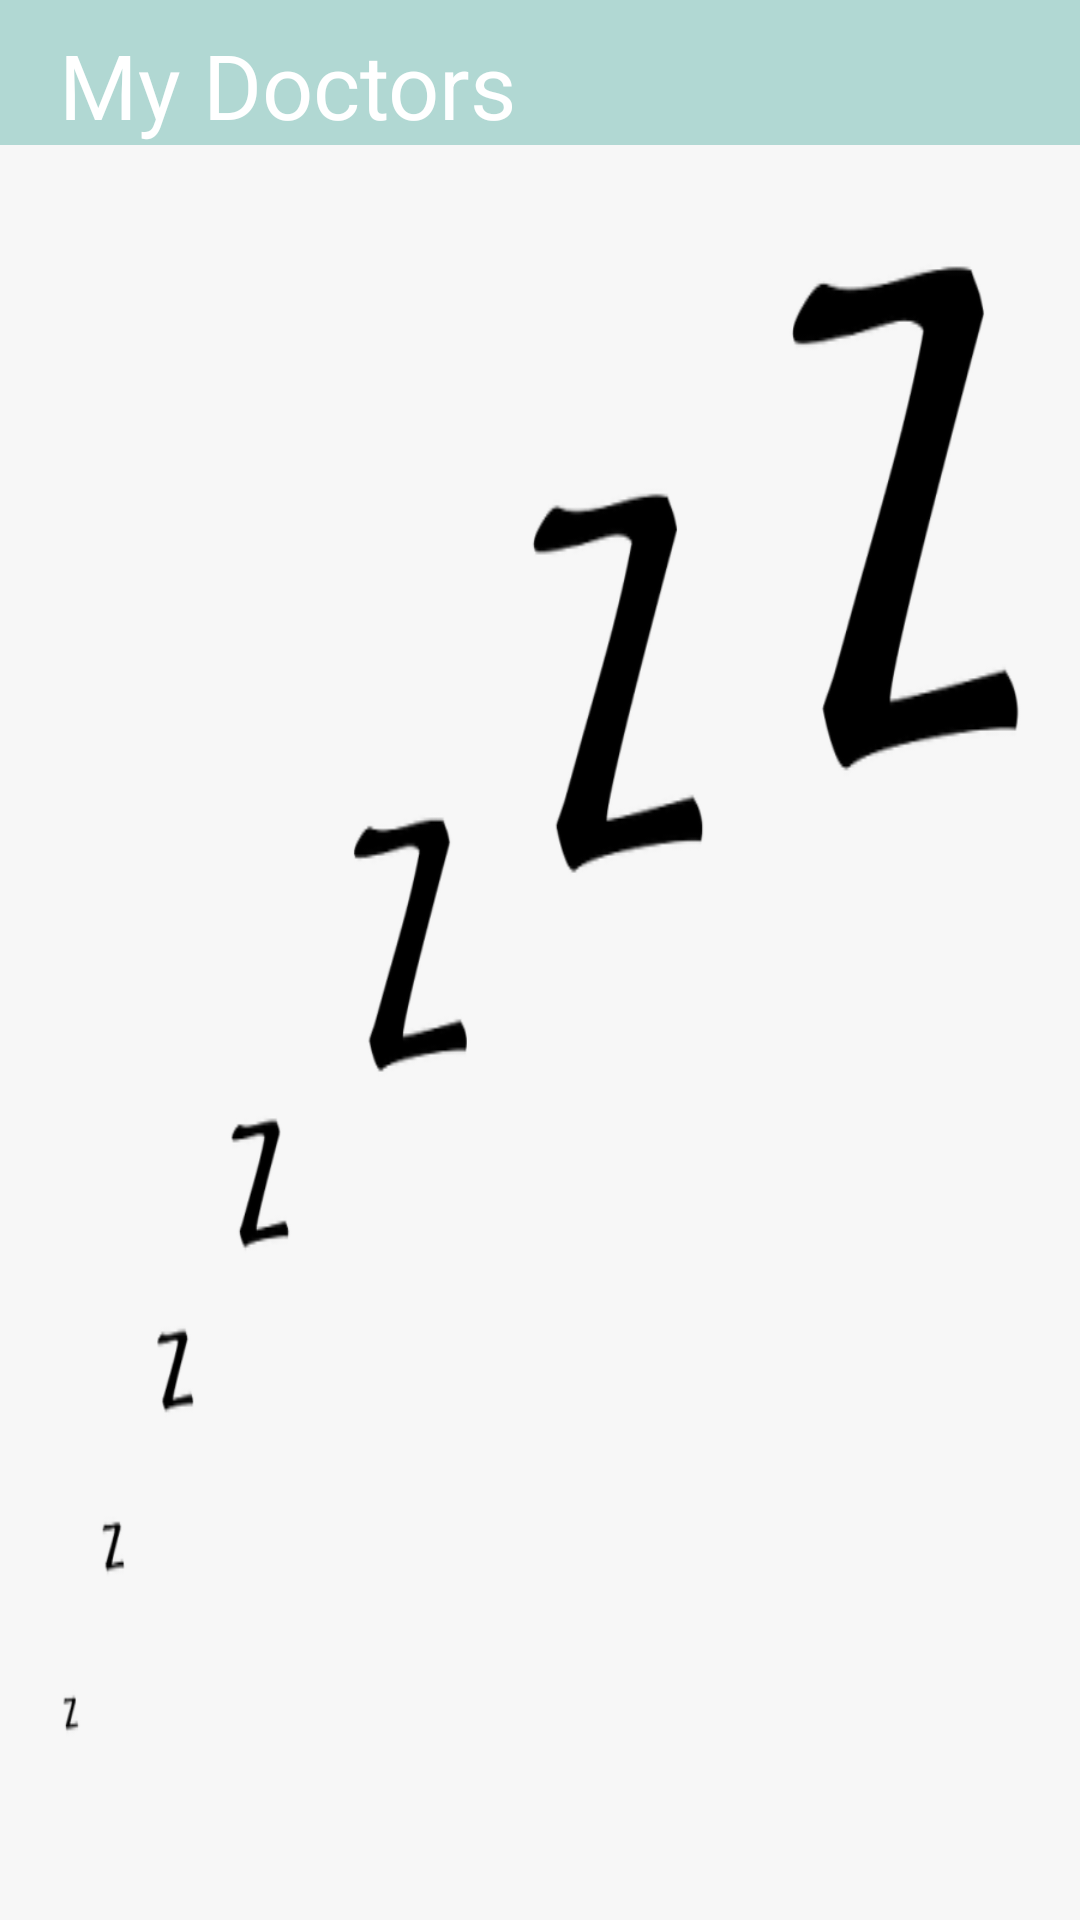

Layout XML and referenced resources for this Android screen:
<!-- AndroidManifest.xml: application theme Theme.ClinicApplication -->
<!-- res/layout/activity_my_doctors_avtivity.xml -->
<?xml version="1.0" encoding="utf-8"?>
<androidx.constraintlayout.widget.ConstraintLayout xmlns:android="http://schemas.android.com/apk/res/android"
    xmlns:app="http://schemas.android.com/apk/res-auto"
    xmlns:tools="http://schemas.android.com/tools"
    android:layout_width="match_parent"
    android:layout_height="match_parent"


    tools:context=".MyDoctorsAvtivity">

    <LinearLayout
        android:id="@+id/linearLayout"
        android:layout_width="0dp"
        android:layout_height="wrap_content"
        android:background="#B1D8D3"
        android:orientation="vertical"
        app:layout_constraintBottom_toTopOf="@+id/ListMyDoctors"
        app:layout_constraintEnd_toEndOf="parent"
        app:layout_constraintStart_toStartOf="parent"
        app:layout_constraintTop_toTopOf="parent">

        <TextView
            android:layout_width="match_parent"
            android:layout_height="match_parent"
            android:layout_marginStart="20dp"
            android:layout_marginTop="8dp"
            android:fontFamily="sans-serif"
            android:text="@string/my_doctors"
            android:textColor="#FFFFFF"
            android:textSize="30dp"
            android:padding="@dimen/_8sdp"/>
    </LinearLayout>





    <androidx.recyclerview.widget.RecyclerView
        android:id="@+id/ListMyDoctors"
        android:layout_width="0dp"
        android:layout_height="0dp"
        app:layout_constraintBottom_toBottomOf="parent"
        app:layout_constraintEnd_toEndOf="parent"
        app:layout_constraintStart_toStartOf="parent"
        android:background="@drawable/zzzz"
        app:layout_constraintTop_toBottomOf="@+id/linearLayout"/>
</androidx.constraintlayout.widget.ConstraintLayout>
<!-- resources referenced by this layout -->
<resources>
  <!-- drawable zzzz: png bitmap (drawable, 25378 bytes) -->
  <string name="my_doctors">My Doctors</string>
  <style name="Theme.ClinicApplication" parent="Theme.MaterialComponents.Light.NoActionBar">
          
          <item name="colorPrimary">@color/purple_500</item>
          <item name="colorPrimaryVariant">@color/purple_700</item>
          <item name="colorOnPrimary">@color/white</item>
          
          <item name="colorSecondary">@color/teal_200</item>
          <item name="colorSecondaryVariant">@color/teal_700</item>
          <item name="colorOnSecondary">@color/black</item>
          <item name="windowNoTitle">true</item>
  
  
          
          <item name="android:statusBarColor" tools:targetApi="l">?attr/colorPrimaryVariant</item>
          
      </style>
  <color name="purple_500">#ABDDD9</color>
  <color name="purple_700">#CFE3E1</color>
  <color name="white">#FFFFFFFF</color>
  <color name="teal_200">#000</color>
  <color name="teal_700">#FF018786</color>
  <color name="black">#FF000000</color>
</resources>
